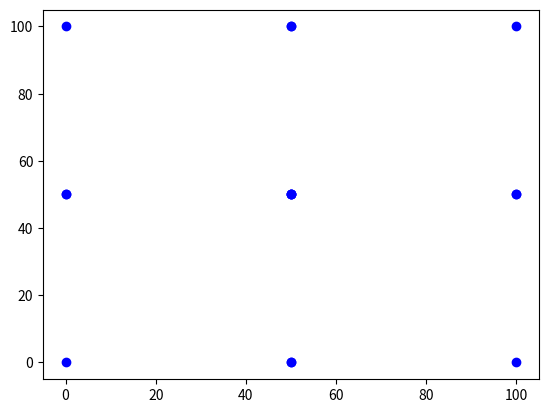

Python code for this plot:
import matplotlib.pyplot as plt

# Point that will be stored in a leaf node
class Point:
    def __init__(self, latitude, longitude):
        self.latitude = latitude
        self.longitude = longitude
        # Dictionary that contains timestamp, x, y, altitude
        self.point = {}


# Node Class - leaf = data and no children, internal = has children
class Node:
    def __init__(self, depth, parent, bottomCoords, topCoords, code="", points=[], children=[]):
        self.bottomCoords = bottomCoords
        self.topCoords = topCoords
        self.points = points
        self.children = children
        self.parent = parent
        self.depth = depth
        self.state = 0    
        self.code = code                  # Initialize as empty leaf node

        # state == 1 if node has children
        if len(children) != 0:
            self.state = 1


    # Getters and Setters #

    # Return points
    def getPoints(self):
        return self.points

    # Return number of points
    def getNumPoints(self):
        return self.points.count

    # Add points and sort via timestamp datetime
    def setPoints(self, point):
        self.points.append(point)

    # Get bottom coords
    def getBottomCoords(self):
        return self.bottomCoords

    # Get top coords
    def getTopCoords(self):
        return self.topCoords



    # Returns children
    def getChildren(self):
        return self.children

    # Returns current state 
    def getState(self):
        return self.state
    


# Quadtree Class, contains all the methods for data structure functionality 
class Quadtree:

    # Initialize Quadtree with specified size and create 4 children
    def __init__(self, bottomLeft_X, bottomLeft_Y, topRight_X, topRight_Y):
        self.bottomCoords = [bottomLeft_X, bottomLeft_Y, topRight_X, bottomLeft_Y]
        self.topCoords = [bottomLeft_X, topRight_Y, topRight_X, topRight_Y]
        self.depth = 1 # Maximum level of resolution

        
        # Get coordinates for children nodes
        childrenCoords = self.divideCoords(bottomLeft_X, bottomLeft_Y, topRight_X, topRight_Y)

        # Create children nodes
        one = Node(1, 0, childrenCoords[0][0], childrenCoords[0][1], 1)
        two = Node(1, 0, childrenCoords[1][0], childrenCoords[1][1], 2)
        three = Node(1, 0, childrenCoords[2][0], childrenCoords[2][1], 3)
        four = Node(1, 0, childrenCoords[3][0], childrenCoords[3][1], 4)


        # Add children to a list
        self.arrayOfChildren = [one, two, three, four] 

        # Create root node with children
        self.root = Node(0, 0, self.bottomCoords, self.topCoords, children=self.arrayOfChildren)
      

    # Divide a region into 4 quadrants and return coords  
    def divideCoords(self, bottomLeft_X, bottomLeft_Y, topRight_X, topRight_Y):

         # Mid points
        mid_X = topRight_X/2
        mid_Y = topRight_Y/2

        # Coordinates for each quadrant
        oneCoords = [[bottomLeft_X, mid_Y, mid_X, mid_Y], [bottomLeft_X, topRight_Y, mid_X, topRight_Y]]
        twoCoords = [[mid_X, mid_Y, topRight_X, mid_Y], [mid_X, topRight_Y, topRight_X, topRight_Y]]
        threeCoords = [[bottomLeft_X, bottomLeft_Y, mid_X, bottomLeft_Y], [bottomLeft_X, mid_Y, mid_X, mid_Y]]
        fourCoords = [[mid_X, bottomLeft_Y, topRight_X, bottomLeft_Y], [mid_X, mid_Y, topRight_X, mid_Y]]

        # Return coordinates for each node
        return [oneCoords, twoCoords, threeCoords, fourCoords]
    

    # Insert a point
    def insert(self, Point):
        latitude = Point.latitude       # Y-axis
        longitude = Point.longitude     # X-axis

        currentNode = self.root

        depth = 0

        # 
        # for children in self.root.children:
        
        # # Find depth 1 quadrant 
        # for children in self.root.children:
        #     # find children thats within point coords
        #     if longitude > children.bottomCoords[0] and longitude < children.bottomCoords[2]:
        #         if latitude > children.bottomCoords[1] and latitude < children.topCoords[3]:
        #             currentNode = children
        #             break


        while depth < self.depth:
            # loop through quads and find relevant one till u find a leaf node
            if currentNode.getState() == 1:
                for children in currentNode.children:
                    # find children thats within point coords
                    if longitude > children.bottomCoords[0] and longitude < children.bottomCoords[2]:
                        if latitude > children.bottomCoords[1] and latitude < children.topCoords[3]:
                            currentNode = children

                            if currentNode.getState() == 0:
                                currentNode.setPoints(Point)

                            break
            else:
                currentNode.setPoints(Point)
            
            depth+=1

    # Delete a point
    def delete(self, Point):
        pass 

    # Update a point
    def update(self, Point):
        pass




############################################################

def main():
    # Initialize Quadtree
    quadtree = Quadtree(0,0,10,10)

    # Children of quadtree
    children = quadtree.arrayOfChildren  
    

    
    # Print children
    # for kids in children:
    #     kids.getTopCoords
    #     kids.getBottomCoords

    #     print(str(kids.getTopCoords)) 

    point = Point(1,1)
    quadtree.insert(point)
    x = 1

if __name__ == "__main__":
    # execute only if run as a script
    main()  






















# Plotting


class plottingGrid:
    def __init__(self, bottomLeft_X, bottomLeft_Y, topRight_X, topRight_Y):
        self.bottomCoords = [bottomLeft_X, bottomLeft_Y, topRight_X, bottomLeft_Y]
        self.topCoords = [bottomLeft_X, topRight_Y, topRight_X, topRight_Y]
        plt.plot(self.topCoords, self.bottomCoords) 
        plt.show()



#%%
import matplotlib.pyplot as plt

x1 = [0,1] 
y1 = [0,1] 
# plotting the line 1 points  
# plt.plot(x1, y1, 'bo') 
#####################

class NodePlot:
    def __init__(self, depth, parent, bottomCoords, topCoords, points=0, code=""):
        self.bottomCoords = bottomCoords
        self.topCoords = topCoords
        self.points = points
        self.children = []
        self.parent = parent
        self.depth = depth


    # Getters and Setters #

    def getPoints(self):
        return self.points

    def getBottomCoords(self):
        return self.bottomCoords

    def getTopCoords(self):
        return self.topCoords

    def setPoints(self, point):
        self.points.update(point)

    # def plot(self):
    #     x = [self.bottomCoords(1), self.bottomCoords(3), self.topCoords(1), self.topCoords(3)]
    #     y = [self.bottomCoords(2), self.bottomCoords(4), self.topCoords(2), self.topCoords(4)]

    #     plt.plot(x, y, 'bo')
       


class QuadtreePlot:
    def __init__(self, bottomLeft_X, bottomLeft_Y, topRight_X, topRight_Y):
        self.bottomCoords = [bottomLeft_X, bottomLeft_Y, topRight_X, bottomLeft_Y]
        self.topCoords = [bottomLeft_X, topRight_Y, topRight_X, topRight_Y]
        self.children = 4
        # self.root = NodePlot(0, 0, self.bottomCoords, self.topCoords)
        # self.root.children = self.children

        mid_X = topRight_X/2
        mid_Y = topRight_Y/2

        one = NodePlot(1, 0, [bottomLeft_X, mid_Y, mid_X, mid_Y], [bottomLeft_X, topRight_Y, mid_X, topRight_Y], 1)
        two = NodePlot(1, 0, [mid_X, mid_Y, topRight_X, mid_Y], [mid_X, topRight_Y, topRight_X, topRight_Y], 2)
        three = NodePlot(1, 0, [bottomLeft_X, bottomLeft_Y, mid_X, bottomLeft_Y], [bottomLeft_X, mid_Y, mid_X, mid_Y], 3)
        four = NodePlot(1, 0, [mid_X, bottomLeft_Y, topRight_X, bottomLeft_Y], [mid_X, mid_Y, topRight_X, mid_Y], 4)

        nodes = [one, two, three, four] 

        self.y = []
        self.x = []
        for node in nodes:
            x = [node.bottomCoords[0], node.bottomCoords[2], node.topCoords[0], node.topCoords[2]]
            y = [node.bottomCoords[1], node.bottomCoords[3], node.topCoords[1], node.topCoords[3]] 
            # print(x)
            # print(y)
            plt.plot(x,y,'bo')
        plt.show
        # print(x)
        # print(y)

QuadtreePlot(0,0,100,100)
